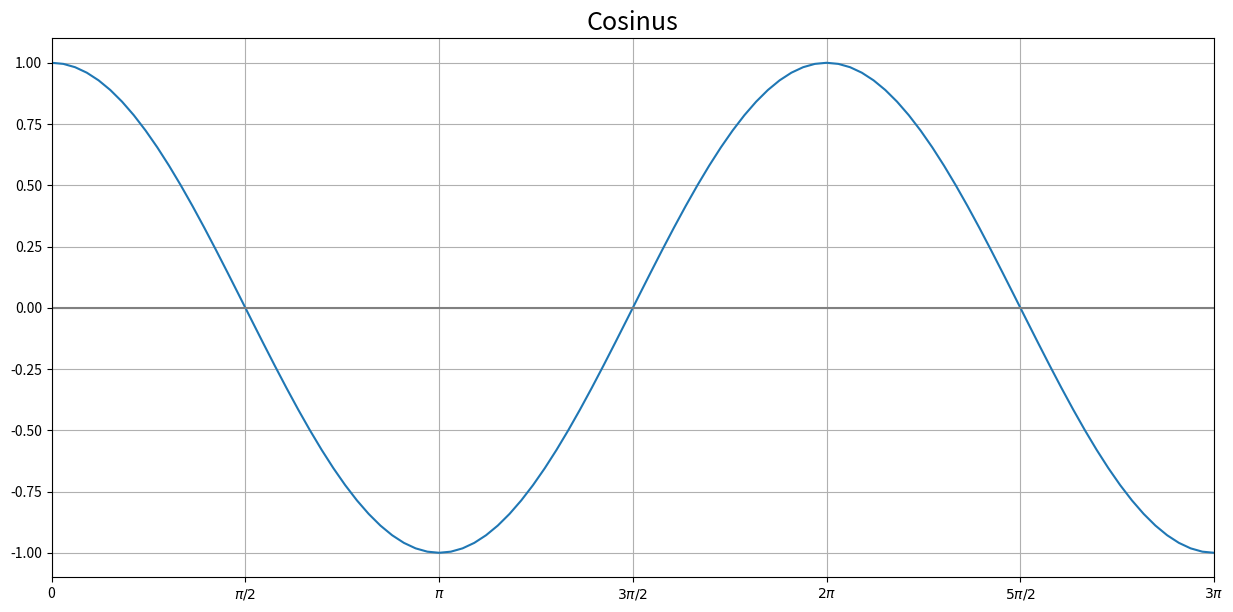

Write Python code to recreate this figure.
import matplotlib.pyplot as plt
import numpy as np

x = np.linspace(0, 3*np.pi,100)
y = np.cos(x)

def format_func(value, tick_number):
    # find number of multiples of pi/2
    N = int(np.round(2 * value / np.pi))
    if N == 0:
        return "0"
    elif N == 1:
        return r"$\pi/2$"
    elif N == 2:
        return r"$\pi$"
    elif N % 2 > 0:
        return r"${0}\pi/2$".format(N)
    else:
        return r"${0}\pi$".format(N // 2)

fig, ax = plt.subplots(1, figsize=(15,7))
ax.plot(x,y)
ax.grid(True)
ax.axhline(0, c='grey')
ax.set_xlim(0, 3 * np.pi)
ax.xaxis.set_major_locator(plt.MultipleLocator(np.pi / 2))
ax.xaxis.set_major_formatter(plt.FuncFormatter(format_func))
ax.set_title('Cosinus', fontsize=18);

